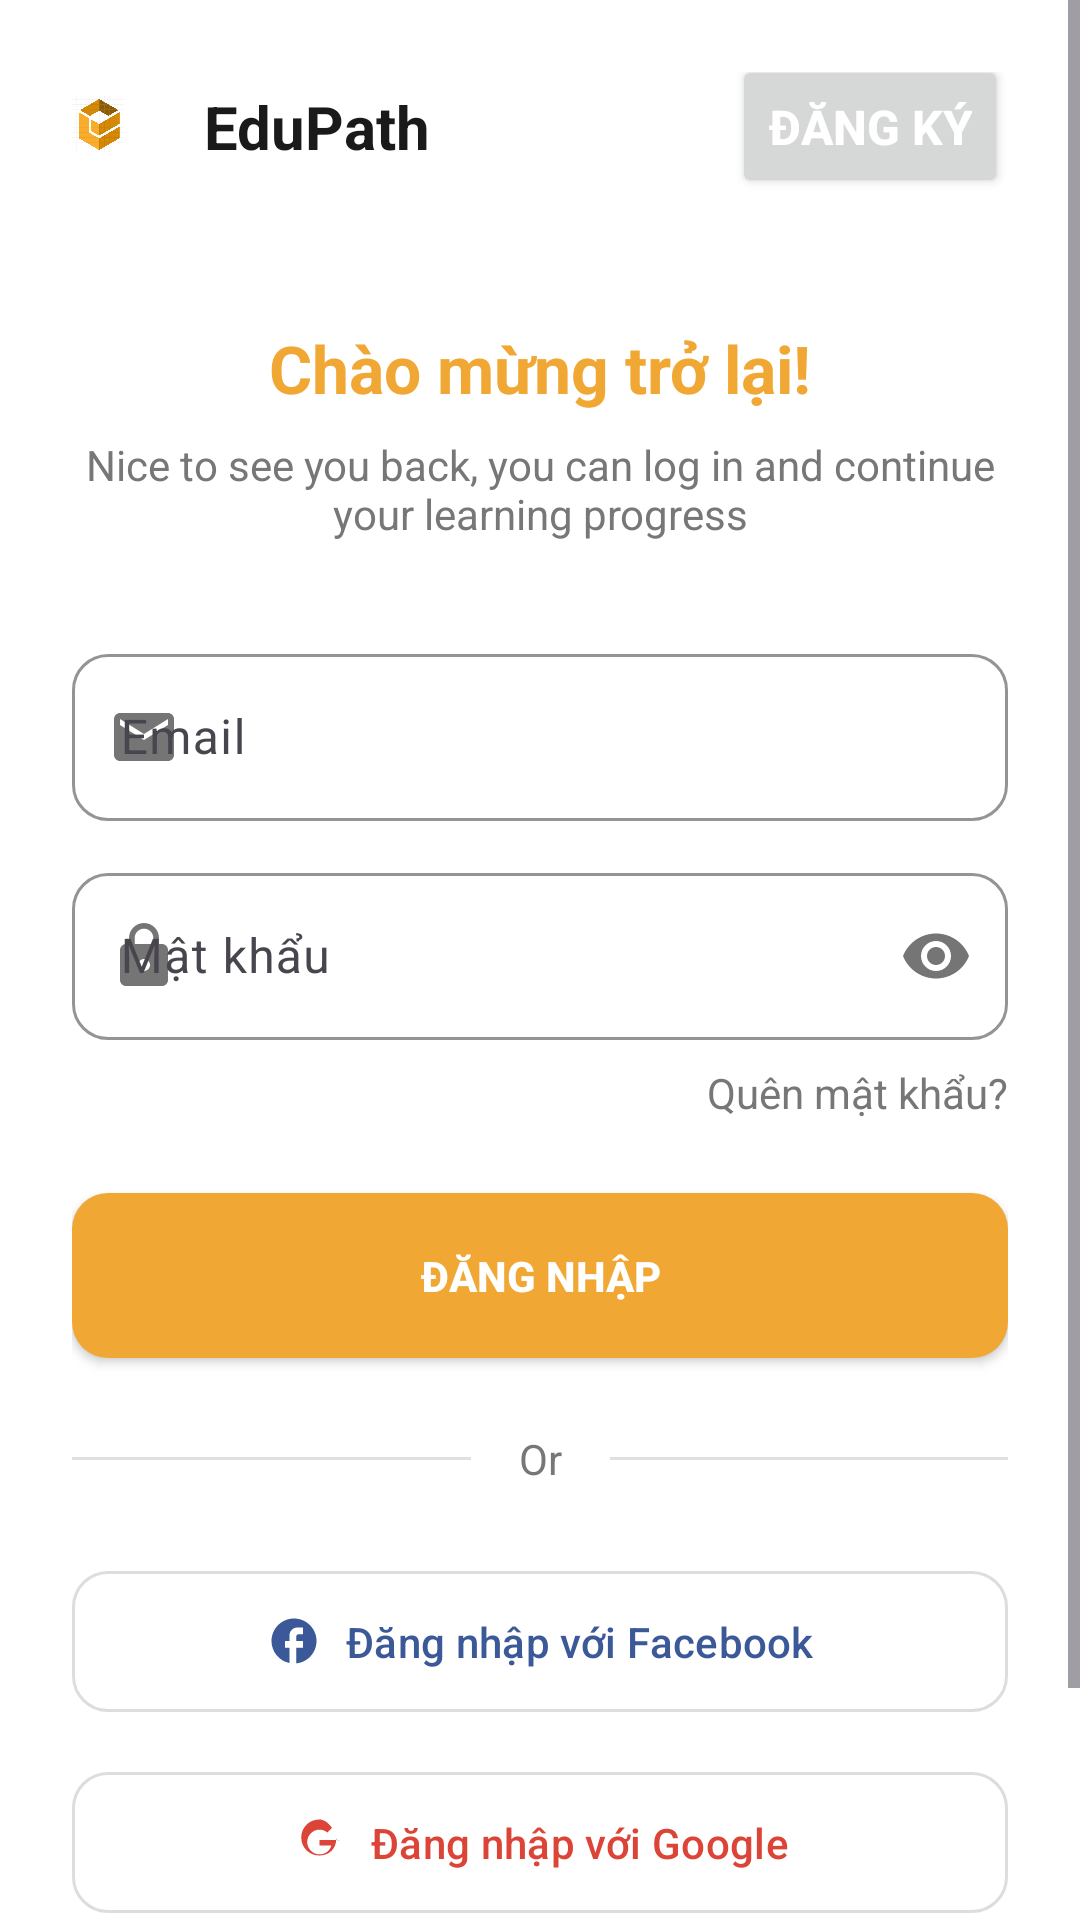

Write the Android layout XML for this screen, with the resource values it uses.
<!-- AndroidManifest.xml: application theme Theme.KDTM -->
<!-- res/layout/activity_main.xml -->
<?xml version="1.0" encoding="utf-8"?>
<ScrollView xmlns:android="http://schemas.android.com/apk/res/android"
    xmlns:app="http://schemas.android.com/apk/res-auto"
    xmlns:tools="http://schemas.android.com/tools"
    android:layout_width="match_parent"
    android:id="@+id/main"
    android:layout_height="match_parent"
    android:fillViewport="true"
    android:background="#FFFFFF"
    tools:context=".MainActivity">

    <androidx.constraintlayout.widget.ConstraintLayout
        android:layout_width="match_parent"
        android:layout_height="wrap_content"
        android:padding="24dp">

        
        <ImageView
            android:id="@+id/logo"
            android:layout_width="36dp"
            android:layout_height="36dp"
            android:src="@drawable/ic_edupath_logo"
            app:layout_constraintTop_toTopOf="parent"
            app:layout_constraintStart_toStartOf="parent" />

        <TextView
            android:id="@+id/tvAppName"
            android:layout_width="wrap_content"
            android:layout_height="wrap_content"
            android:text="EduPath"
            android:textSize="20sp"
            android:textStyle="bold"
            android:textColor="#1A1A1A"
            android:layout_marginStart="8dp"
            app:layout_constraintStart_toEndOf="@id/logo"
            app:layout_constraintTop_toTopOf="@id/logo"
            app:layout_constraintBottom_toBottomOf="@id/logo"/>

        <Button
            android:id="@+id/tvSignInHeader"
            android:layout_width="wrap_content"
            android:layout_height="wrap_content"
            android:text="Đăng Ký"
            android:textColor="@color/text_white"
            android:textSize="16sp"
            android:textStyle="bold"
            app:layout_constraintEnd_toEndOf="parent"
            app:layout_constraintTop_toTopOf="@id/logo"
            app:layout_constraintBottom_toBottomOf="@id/logo"/>

        
        <TextView
            android:id="@+id/tvWelcome"
            android:layout_width="wrap_content"
            android:layout_height="wrap_content"
            android:text="Chào mừng trở lại!"
            android:textSize="22sp"
            android:textStyle="bold"
            android:textColor="@color/orange_primary"
            app:layout_constraintTop_toBottomOf="@id/logo"
            app:layout_constraintStart_toStartOf="parent"
            app:layout_constraintEnd_toEndOf="parent"
            android:layout_marginTop="48dp" />

        <TextView
            android:id="@+id/tvSubtitle"
            android:layout_width="0dp"
            android:layout_height="wrap_content"
            android:text="Nice to see you back, you can log in and continue your learning progress"
            android:textAlignment="center"
            android:textColor="#777"
            android:textSize="14sp"
            android:layout_marginTop="8dp"
            app:layout_constraintTop_toBottomOf="@id/tvWelcome"
            app:layout_constraintStart_toStartOf="parent"
            app:layout_constraintEnd_toEndOf="parent" />

        
        <com.google.android.material.textfield.TextInputLayout
            android:id="@+id/layoutEmail"
            style="@style/Widget.Material3.TextInputLayout.OutlinedBox"
            android:layout_width="0dp"
            android:layout_height="wrap_content"
            app:startIconDrawable="@drawable/ic_email"
            app:startIconTint="@color/gray"
            app:boxCornerRadiusTopStart="12dp"
            app:boxCornerRadiusTopEnd="12dp"
            app:boxCornerRadiusBottomStart="12dp"
            app:boxCornerRadiusBottomEnd="12dp"
            app:boxStrokeColor="#DDDDDD"
            android:layout_marginTop="32dp"
            app:layout_constraintTop_toBottomOf="@id/tvSubtitle"
            app:layout_constraintStart_toStartOf="parent"
            app:layout_constraintEnd_toEndOf="parent">

            <com.google.android.material.textfield.TextInputEditText
                android:id="@+id/edtEmail"
                android:layout_width="match_parent"
                android:layout_height="wrap_content"
                android:hint="Email"
                android:inputType="textEmailAddress"
                android:textColor="#000"/>
        </com.google.android.material.textfield.TextInputLayout>

        
        <com.google.android.material.textfield.TextInputLayout
            android:id="@+id/layoutPassword"
            style="@style/Widget.Material3.TextInputLayout.OutlinedBox"
            android:layout_width="0dp"
            android:layout_height="wrap_content"
            app:endIconMode="password_toggle"
            app:endIconTint="@color/gray"
            app:startIconDrawable="@drawable/ic_lock"
            app:startIconTint="@color/gray"
            app:boxCornerRadiusTopStart="12dp"
            app:boxCornerRadiusTopEnd="12dp"
            app:boxCornerRadiusBottomStart="12dp"
            app:boxCornerRadiusBottomEnd="12dp"
            app:boxStrokeColor="#DDDDDD"
            android:layout_marginTop="12dp"
            app:layout_constraintTop_toBottomOf="@id/layoutEmail"
            app:layout_constraintStart_toStartOf="parent"
            app:layout_constraintEnd_toEndOf="parent">

            <com.google.android.material.textfield.TextInputEditText
                android:id="@+id/edtPassword"
                android:layout_width="match_parent"
                android:layout_height="wrap_content"
                android:hint="Mật khẩu"
                android:inputType="textPassword"
                android:textColor="#000"/>
        </com.google.android.material.textfield.TextInputLayout>

        <TextView
            android:id="@+id/tvForgotPassword"
            android:layout_width="wrap_content"
            android:layout_height="wrap_content"
            android:text="Quên mật khẩu?"
            android:textColor="#777"
            android:textSize="14sp"
            android:layout_marginTop="8dp"
            app:layout_constraintTop_toBottomOf="@id/layoutPassword"
            app:layout_constraintEnd_toEndOf="parent" />

        
        <Button
            android:id="@+id/btnLogin"
            android:layout_width="0dp"
            android:layout_height="55dp"
            android:text="ĐĂNG NHẬP"
            android:textColor="@color/text_white"
            android:textStyle="bold"
            app:backgroundTint="@color/orange_primary"
            android:background="@drawable/bg_button_orange"
            android:elevation="4dp"
            android:layout_marginTop="24dp"
            app:layout_constraintTop_toBottomOf="@id/tvForgotPassword"
            app:layout_constraintStart_toStartOf="parent"
            app:layout_constraintEnd_toEndOf="parent" />

        
        <View
            android:id="@+id/line1"
            android:layout_width="0dp"
            android:layout_height="1dp"
            android:background="#E0E0E0"
            android:layout_marginEnd="16dp"
            app:layout_constraintTop_toTopOf="@+id/tvOr"
            app:layout_constraintBottom_toBottomOf="@+id/tvOr"
            app:layout_constraintStart_toStartOf="parent"
            app:layout_constraintEnd_toStartOf="@id/tvOr" />

        <TextView
            android:id="@+id/tvOr"
            android:layout_width="wrap_content"
            android:layout_height="wrap_content"
            android:text="Or"
            android:textColor="#777"
            android:layout_marginTop="24dp"
            app:layout_constraintTop_toBottomOf="@id/btnLogin"
            app:layout_constraintStart_toStartOf="parent"
            app:layout_constraintEnd_toEndOf="parent"/>

        <View
            android:id="@+id/line2"
            android:layout_width="0dp"
            android:layout_height="1dp"
            android:background="#E0E0E0"
            android:layout_marginStart="16dp"
            app:layout_constraintTop_toTopOf="@+id/tvOr"
            app:layout_constraintBottom_toBottomOf="@+id/tvOr"
            app:layout_constraintStart_toEndOf="@+id/tvOr"
            app:layout_constraintEnd_toEndOf="parent" />

        
        <com.google.android.material.button.MaterialButton
            android:id="@+id/btnFacebook"
            android:layout_width="0dp"
            android:layout_height="55dp"
            android:text="Đăng nhập với Facebook"
            android:textColor="#3b5998"
            android:backgroundTint="#FFFFFF"
            app:icon="@drawable/ic_facebook"
            app:iconTint="#3b5998"
            app:iconGravity="textStart"
            app:cornerRadius="12dp"
            app:strokeWidth="1dp"
            app:strokeColor="#DDDDDD"
            android:layout_marginTop="24dp"
            app:layout_constraintTop_toBottomOf="@id/tvOr"
            app:layout_constraintStart_toStartOf="parent"
            app:layout_constraintEnd_toEndOf="parent" />

        <com.google.android.material.button.MaterialButton
            android:id="@+id/btnGoogleSignIn"
            android:layout_width="0dp"
            android:layout_height="55dp"
            android:text="Đăng nhập với Google"
            android:textColor="#DB4437"
            android:backgroundTint="#FFFFFF"
            app:icon="@drawable/ic_google"
            app:iconTint="#DB4437"
            app:iconGravity="textStart"
            app:cornerRadius="12dp"
            app:strokeWidth="1dp"
            app:strokeColor="#DDDDDD"
            android:layout_marginTop="12dp"
            app:layout_constraintTop_toBottomOf="@id/btnFacebook"
            app:layout_constraintStart_toStartOf="parent"
            app:layout_constraintEnd_toEndOf="parent" />

        
        <TextView
            android:id="@+id/tvTerms"
            android:layout_width="0dp"
            android:layout_height="wrap_content"
            android:text="By creating an account, you agree to EduPath\'s Terms &amp; Conditions and Privacy Policy"
            android:textSize="12sp"
            android:textAlignment="center"
            android:textColor="#777"
            android:layout_marginTop="32dp"
            app:layout_constraintTop_toBottomOf="@id/btnGoogleSignIn"
            app:layout_constraintStart_toStartOf="parent"
            app:layout_constraintEnd_toEndOf="parent" />

    </androidx.constraintlayout.widget.ConstraintLayout>
</ScrollView>
<!-- resources referenced by this layout -->
<resources>
  <color name="gray">#757575</color>
  <color name="orange_primary">#F0A733</color>
  <color name="text_white">#FFFFFF</color>
  <!-- drawable bg_button_orange (drawable) -->
  <shape xmlns:android="http://schemas.android.com/apk/res/android"
      android:shape="rectangle">
      <solid android:color="#F4A100" />
      <corners android:radius="12dp" />
      <padding android:left="12dp" android:right="12dp" android:top="8dp" android:bottom="8dp" />
  </shape>
  <!-- drawable ic_edupath_logo: png bitmap (drawable, 28887 bytes) -->
  <!-- drawable ic_email (drawable) -->
  <?xml version="1.0" encoding="utf-8"?>
  <vector xmlns:android="http://schemas.android.com/apk/res/android"
      android:width="24dp"
      android:height="24dp"
      android:viewportWidth="24"
      android:viewportHeight="24">
      <path
          android:fillColor="@color/gray"
          android:pathData="M20,4H4c-1.1,0 -1.99,0.9 -1.99,2L2,18c0,1.1 0.9,2 2,2h16c1.1,0 2,-0.9 2,-2V6c0,-1.1 -0.9,-2 -2,-2zm0,4l-8,5 -8,-5V6l8,5 8,-5v2z" />
  </vector>
  <!-- drawable ic_facebook (drawable) -->
  <?xml version="1.0" encoding="utf-8"?>
  <vector xmlns:android="http://schemas.android.com/apk/res/android"
      android:width="24dp"
      android:height="24dp"
      android:viewportWidth="24"
      android:viewportHeight="24">
      <path
          android:fillColor="#3b5998"
          android:pathData="M22,12c0,-5.52 -4.48,-10 -10,-10S2,6.48 2,12c0,4.84 3.44,8.87 8,9.8V15H8v-3h2V9.5C10,7.57 11.57,6 13.5,6H16v3h-2c-0.55,0 -1,0.45 -1,1v2h3v3h-3v6.95c5.05,-0.5 9,-4.76 9,-9.95z" />
  </vector>
  <!-- drawable ic_google (drawable) -->
  <?xml version="1.0" encoding="utf-8"?>
  <vector xmlns:android="http://schemas.android.com/apk/res/android"
      android:width="24dp"
      android:height="24dp"
      android:viewportWidth="24"
      android:viewportHeight="24">
      <path
          android:fillColor="#4285F4"
          android:pathData="M21.35,11.1h-9.1v2.5h5.2c-0.6,2.3 -2.7,3.9 -5.2,3.9c-3,0 -5.5,-2.5 -5.5,-5.5s2.5,-5.5 5.5,-5.5c1.3,0 2.5,0.5 3.4,1.3l2.1,-2.1C16,3.2 14.1,2 12.1,2C7.6,2 4.1,5.6 4.1,10c0,4.4 3.5,8 8,8c4.6,0 7.6,-3.1 7.6,-7.7C19.7,11.7 21.35,11.1 21.35,11.1z" />
  </vector>
  <!-- drawable ic_lock (drawable) -->
  <?xml version="1.0" encoding="utf-8"?>
  <vector xmlns:android="http://schemas.android.com/apk/res/android"
      android:width="24dp"
      android:height="24dp"
      android:viewportWidth="24"
      android:viewportHeight="24">
      <path
          android:fillColor="@color/gray"
          android:pathData="M18,8h-1V6c0,-2.76 -2.24,-5 -5,-5S7,3.24 7,6v2H6c-1.1,0 -2,0.9 -2,2v10c0,1.1 0.9,2 2,2h12c1.1,0 2,-0.9 2,-2V10c0,-1.1 -0.9,-2 -2,-2zm-6,9c-1.1,0 -2,-0.9 -2,-2s0.9,-2 2,-2 2,0.9 2,2 -0.9,2 -2,2zm3.1,-9H8.9V6c0,-1.71 1.39,-3.1 3.1,-3.1 1.71,0 3.1,1.39 3.1,3.1v2z" />
  </vector>
  <style name="Theme.KDTM" parent="Base.Theme.KDTM" />
  <style name="Base.Theme.KDTM" parent="Theme.Material3.DayNight.NoActionBar">
          
          <item name="colorPrimary">#F4A100</item>
          <item name="colorOnPrimary">#FFFFFF</item>
  
          
          <item name="colorSecondary">#F4A100</item>
          <item name="colorOnSecondary">#FFFFFF</item>
  
          
          <item name="android:colorBackground">#FFFFFF</item>
  
          
          <item name="windowActionBar">false</item>
          <item name="windowNoTitle">true</item>
      </style>
</resources>
